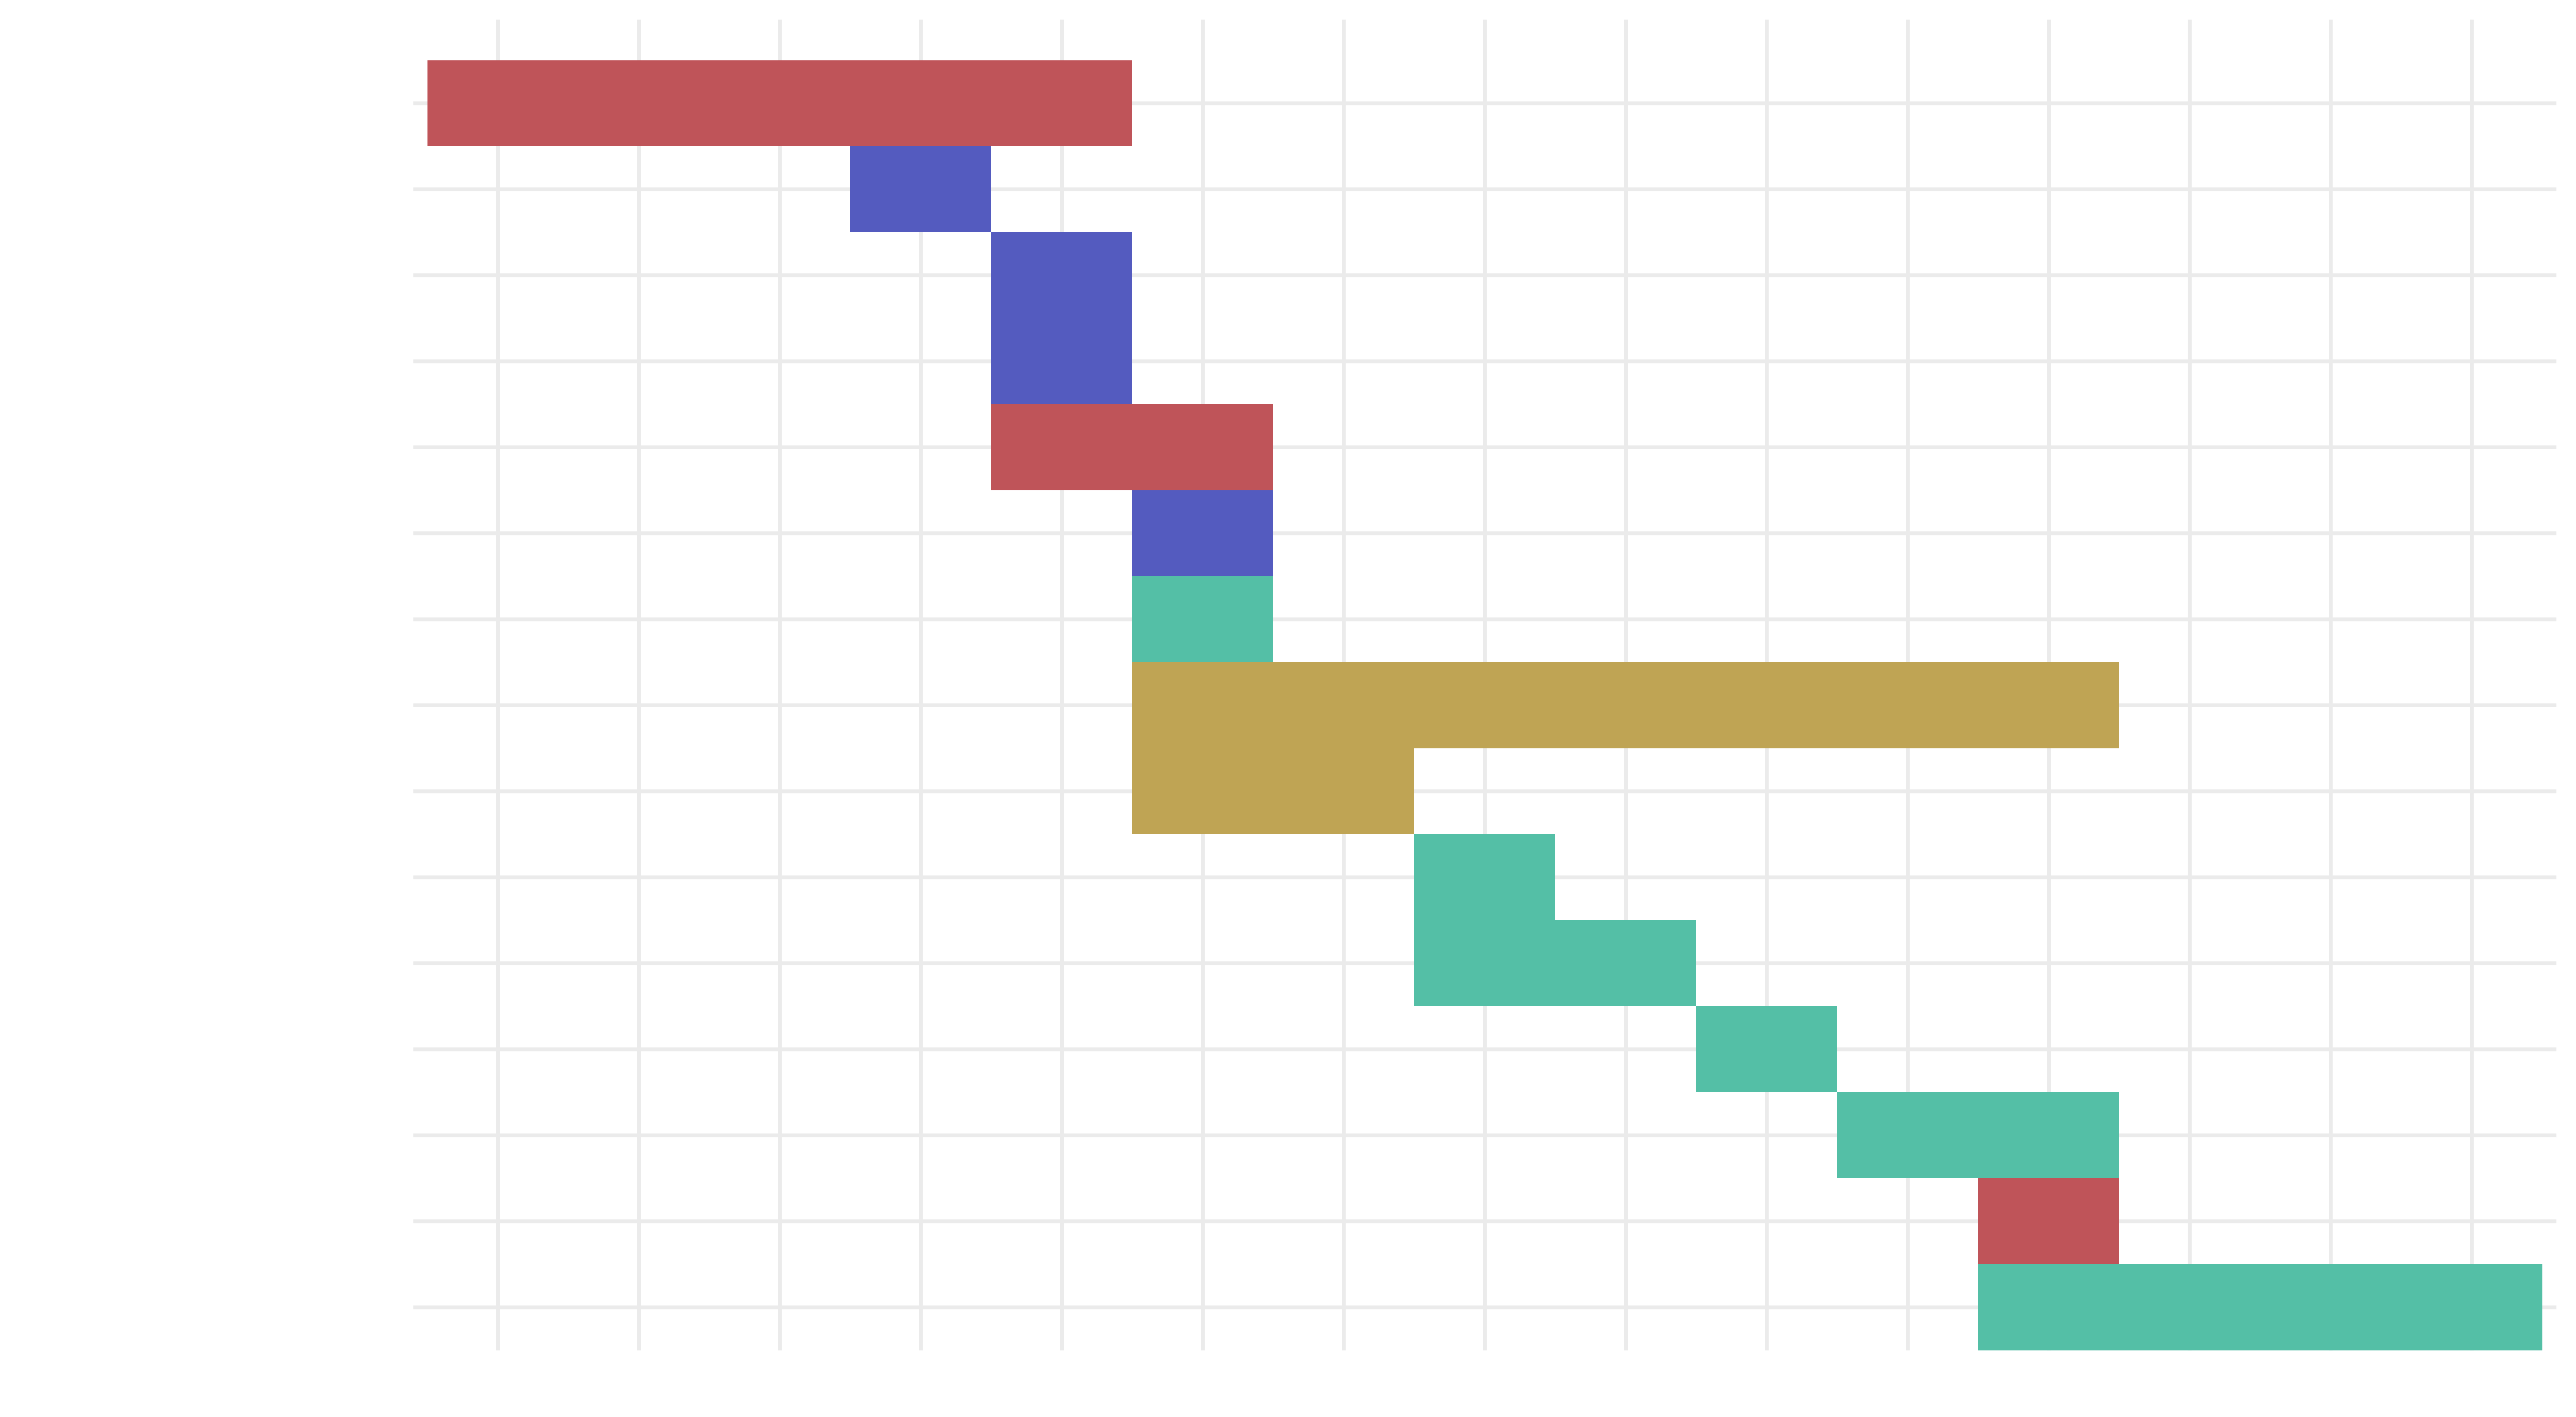

Write R code to recreate this figure.
# download and plot career path

# load packages
library(googledrive)
library(tidyverse)
library(readxl)

# download data
drive_find(pattern = "career-path", type = "spreadsheet") %>%
    drive_download(
        type = "xlsx",
        path = "presentations/recodyn-intro-techs/career-path.xlsx",
        overwrite = TRUE
    )

# load data
career <- readxl::read_xlsx(
    "presentations/recodyn-intro-techs/career-path.xlsx",
    sheet = 1
)

# plot
career_graph <- career %>%
    pivot_longer(
        cols = starts_with("20"),
        names_to = "year",
        values_to = "status"
    ) %>%
    filter(status == 1) %>%
    ggplot(aes(
        x = year,
        y = paste(
            position,
            paste(institution, country, sep = ", "),
            sep = "\n"
        ),
        fill = type
    )) +
    geom_raster() +
    scale_fill_manual(
        values = c(
            "Education" = "#bf5459",
            "Internship" = "#545bbf",
            "Education/Job" = "#bfa454",
            "Job" = "#54bfa6"
        ),
        guide = "none"
    ) +
    scale_y_discrete(
        limits = rev(
            career %>%
                pivot_longer(
                    cols = starts_with("20"),
                    names_to = "year",
                    values_to = "status"
                ) %>%
                mutate(
                    y_order = factor(
                        paste(
                            position,
                            paste(institution, country, sep = ", "),
                            sep = "\n"
                        ),
                        levels = unique(paste(
                            position,
                            paste(institution, country, sep = ", "),
                            sep = "\n"
                        )[order(n)]),
                        ordered = TRUE
                    )
                ) %>%
                pull(y_order)
        )
    ) +
    theme_minimal() +
    theme(
        axis.title = element_blank(),
        axis.text = element_text(face = "bold", color = "white"),
        legend.position = "top",
        legend.title = element_blank()
    )

# save graph
ggsave(
    "presentations/recodyn-intro-techs/career-graph.png",
    plot = career_graph,
    dpi = 640,
    width = 10,
    height = 5.5
)
